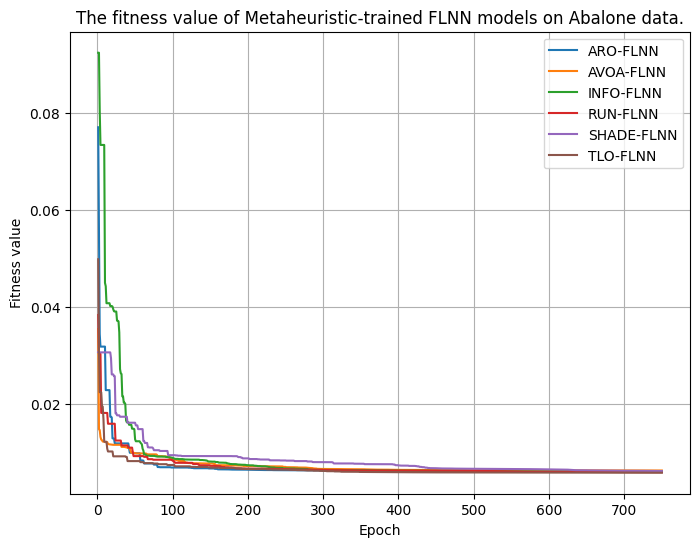

Source data for this figure (header and first rows):
epoch, loss, Model
1, 0.0354, AVOA-FLNN
2, 0.01472, AVOA-FLNN
3, 0.01459, AVOA-FLNN
4, 0.01315, AVOA-FLNN
5, 0.01261, AVOA-FLNN
6, 0.01247, AVOA-FLNN
7, 0.0122, AVOA-FLNN
8, 0.0122, AVOA-FLNN
9, 0.0122, AVOA-FLNN
10, 0.0121, AVOA-FLNN
11, 0.01207, AVOA-FLNN
12, 0.01207, AVOA-FLNN
13, 0.01207, AVOA-FLNN
14, 0.01171, AVOA-FLNN
15, 0.01165, AVOA-FLNN
16, 0.01164, AVOA-FLNN
17, 0.01161, AVOA-FLNN
18, 0.01158, AVOA-FLNN
19, 0.01156, AVOA-FLNN
20, 0.01152, AVOA-FLNN
21, 0.01152, AVOA-FLNN
22, 0.01152, AVOA-FLNN
23, 0.01152, AVOA-FLNN
24, 0.01152, AVOA-FLNN
25, 0.01152, AVOA-FLNN
26, 0.01152, AVOA-FLNN
27, 0.01152, AVOA-FLNN
28, 0.01152, AVOA-FLNN
29, 0.01152, AVOA-FLNN
30, 0.01152, AVOA-FLNN
31, 0.01152, AVOA-FLNN
32, 0.0111, AVOA-FLNN
33, 0.0111, AVOA-FLNN
34, 0.01109, AVOA-FLNN
35, 0.01109, AVOA-FLNN
36, 0.01109, AVOA-FLNN
37, 0.01103, AVOA-FLNN
38, 0.01102, AVOA-FLNN
39, 0.011, AVOA-FLNN
40, 0.01088, AVOA-FLNN
41, 0.01088, AVOA-FLNN
42, 0.01088, AVOA-FLNN
43, 0.01083, AVOA-FLNN
44, 0.01026, AVOA-FLNN
45, 0.009891, AVOA-FLNN
46, 0.009891, AVOA-FLNN
47, 0.009891, AVOA-FLNN
48, 0.009861, AVOA-FLNN
49, 0.009816, AVOA-FLNN
50, 0.009816, AVOA-FLNN
51, 0.009774, AVOA-FLNN
52, 0.009755, AVOA-FLNN
53, 0.009755, AVOA-FLNN
54, 0.009755, AVOA-FLNN
55, 0.009754, AVOA-FLNN
56, 0.009751, AVOA-FLNN
57, 0.00974, AVOA-FLNN
58, 0.00974, AVOA-FLNN
59, 0.00974, AVOA-FLNN
60, 0.00974, AVOA-FLNN
... 4,440 more rows
